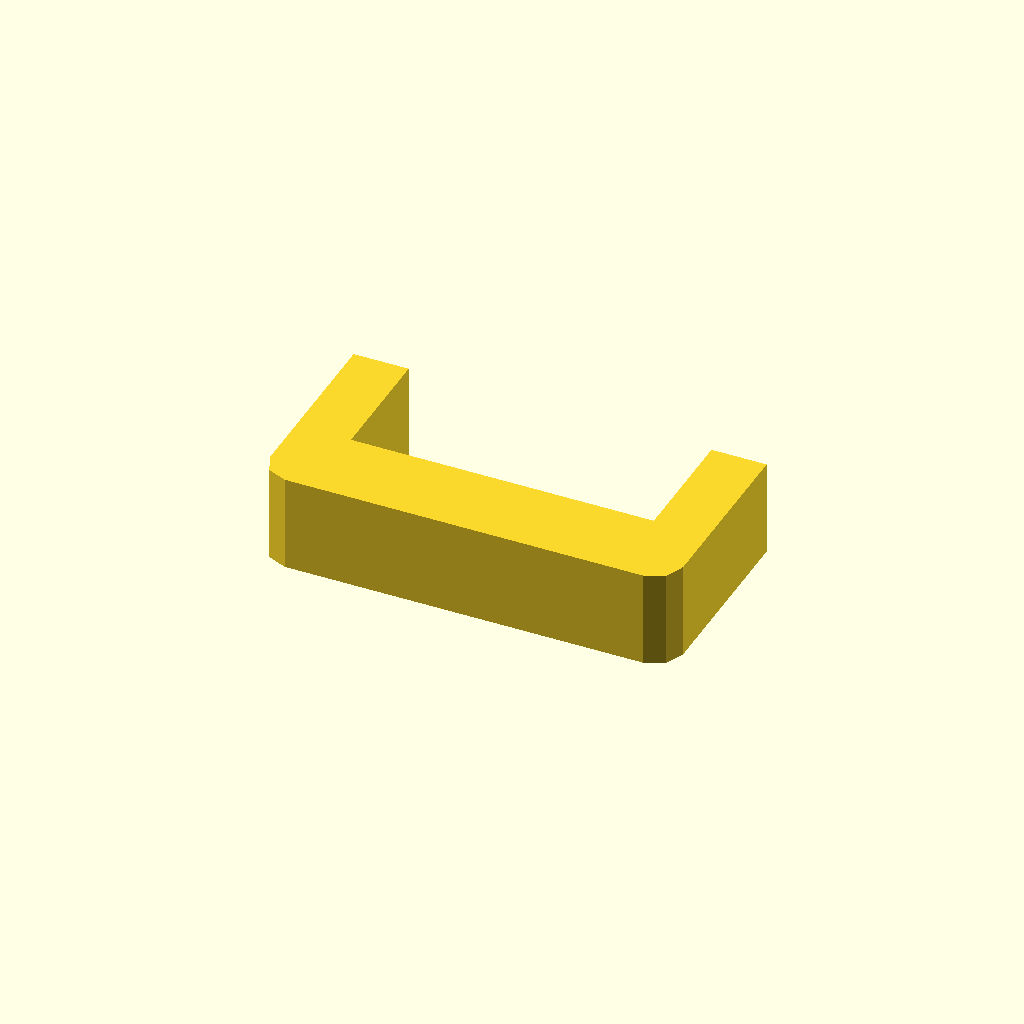
Cell 1: the model at its default parameters.
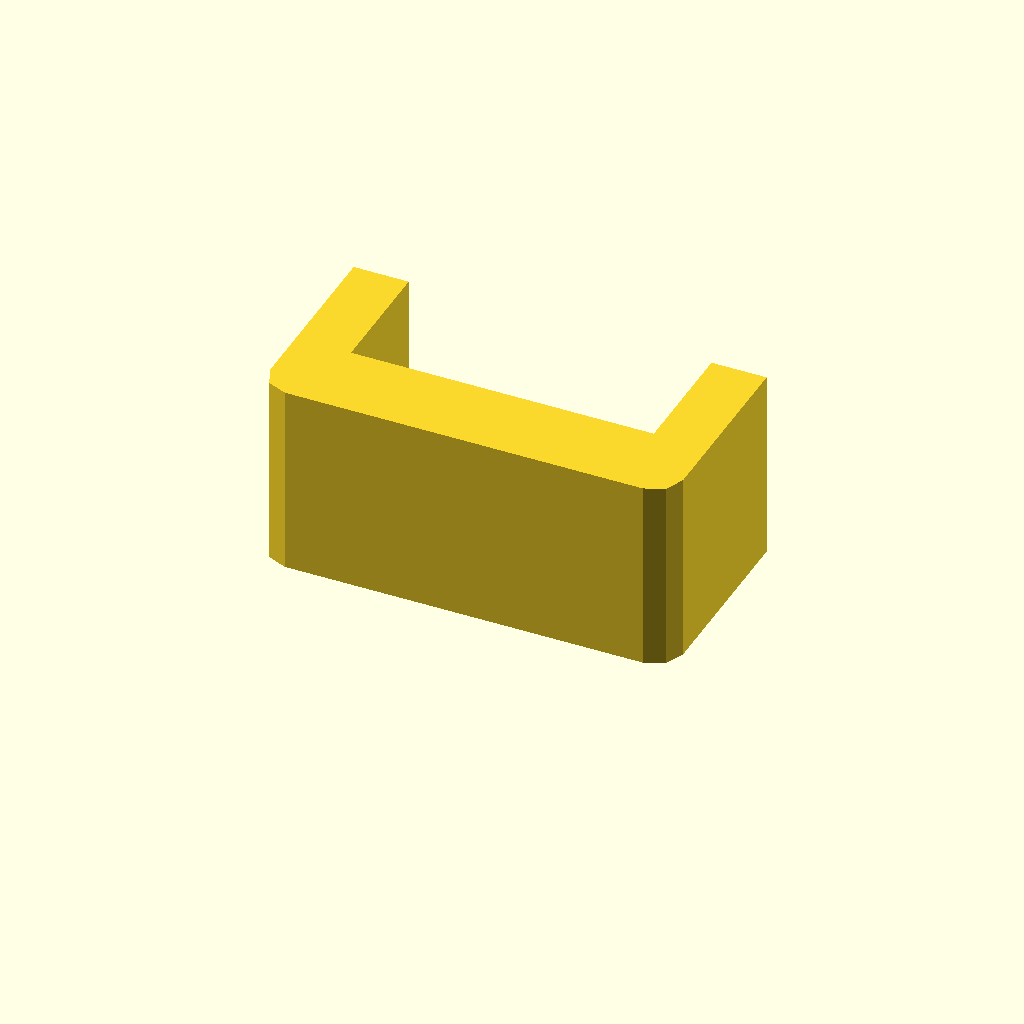
Cell 2: profile_height = 28 (everything else at default).
All cells are drawn from one camera (rotation 55°, 0°, 25°, orthographic, colour scheme Cornfield), so only the parameter changes between them.
Source of the model, data/previews/families_v9/scad/sinkframes.scad:
$fn = 32;
// ----------------------------------------------------------------------
// Heat sink frame: 60 x 30 mm frame, 8 mm walls
// ----------------------------------------------------------------------

// --- parameters (mm) ---
profile_height = 14;      // extrusion height
profile_points = 12;      // points of the closed outline

profile = [[0, 4], [1.172, 1.172], [4, 0], [56, 0], [58.828, 1.172], [60, 4], [60, 30], [52, 30], [52, 12], [8, 12], [8, 30], [0, 30]];  // single closed polygon, 12 points, counter clockwise

// --- the one profile operation ---
linear_extrude(height = profile_height) polygon(points = profile);
Customizer parameters (derived from the source; name, type, default, range or options):
profile_height: number, default 14
profile_points: number, default 12
